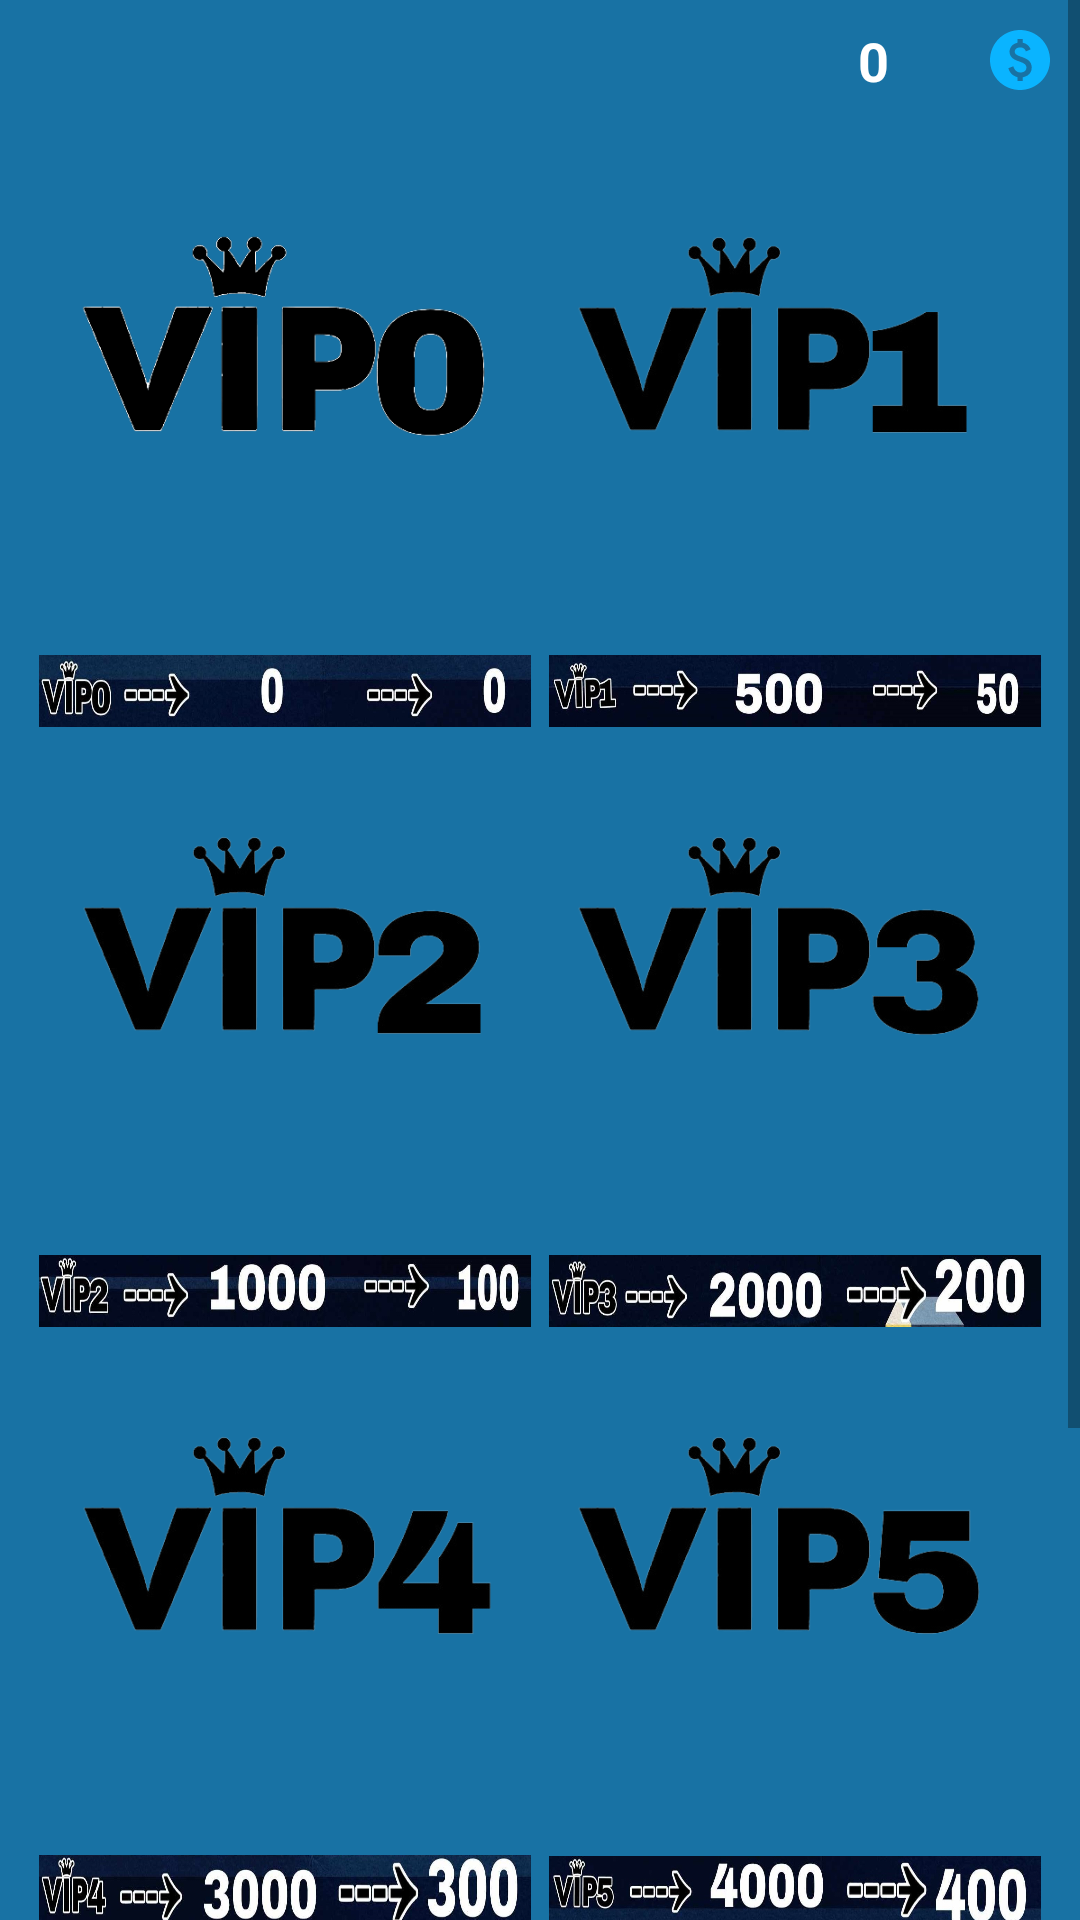

Produce the Android XML layout that renders to this screen, including the resource entries it uses.
<!-- AndroidManifest.xml: activity theme AppTheme.Main -->
<!-- res/layout/activity_vip.xml -->
<?xml version="1.0" encoding="utf-8"?>
<RelativeLayout xmlns:android="http://schemas.android.com/apk/res/android"
    xmlns:app="http://schemas.android.com/apk/res-auto"
    xmlns:tools="http://schemas.android.com/tools"
    android:layout_width="match_parent"
    android:layout_height="match_parent"
    android:background="#1872A4"
    tools:context=".VipActivity">

    <ScrollView
        android:id="@+id/scroll"
        android:layout_width="match_parent"
        android:layout_height="wrap_content"
        android:layout_alignParentTop="true"
        android:layout_alignParentBottom="true"
        android:orientation="vertical">

        <LinearLayout
            android:orientation="vertical"
            android:layout_width="match_parent"
            android:layout_height="match_parent">

        <RelativeLayout
            android:layout_width="match_parent"
            android:layout_height="wrap_content">

    <TextView
        android:layout_width="wrap_content"
        android:layout_height="wrap_content"
        android:id="@+id/coinsTv"
        android:drawableEnd="@drawable/baseline_paid_24"
        android:drawablePadding="8dp"
        android:layout_margin="8dp"
        android:minWidth="90dp"
        android:gravity="center"
        android:background="@drawable/coin_bg"
        android:textColor="@android:color/white"
        android:textSize="18sp"
        android:fontFamily="sans-serif"
        android:textStyle="bold"
        android:layout_alignParentTop="true"
        android:layout_alignParentEnd="true"
        android:text="0"/>

        </RelativeLayout>

    <LinearLayout
        android:layout_width="match_parent"
        android:layout_height="wrap_content"
        android:layout_margin="10dp"
        android:layout_below="@+id/coinsTv"
        android:layout_alignParentBottom="true"
        android:orientation="vertical">

        <LinearLayout
            android:layout_margin="5dp"
            android:orientation="horizontal"
            android:layout_width="match_parent"
            android:layout_height="150dp">

            <ImageView
                android:src="@drawable/vip0"
                android:layout_weight="1"
                android:layout_width="0dp"
                android:layout_height="match_parent"/>

            <ImageView
                android:src="@drawable/vip1"
                android:layout_weight="1"
                android:layout_width="0dp"
                android:layout_height="match_parent"/>

        </LinearLayout>

        <LinearLayout
            android:orientation="horizontal"
            android:layout_width="match_parent"
            android:layout_height="40dp">

            <androidx.appcompat.widget.AppCompatImageView
                app:srcCompat="@drawable/vip00"
                android:layout_margin="3dp"
                android:layout_weight="1"
                android:layout_width="0dp"
                android:layout_height="match_parent"/>

            <androidx.appcompat.widget.AppCompatImageView
                app:srcCompat="@drawable/vip11"
                android:layout_margin="3dp"
                android:layout_weight="1"
                android:layout_width="0dp"
                android:layout_height="match_parent"/>

        </LinearLayout>

        <LinearLayout
            android:layout_margin="5dp"
            android:orientation="horizontal"
            android:layout_width="match_parent"
            android:layout_height="150dp">

            <ImageView
                android:src="@drawable/vip2"
                android:layout_weight="1"
                android:layout_width="0dp"
                android:layout_height="match_parent"/>

            <ImageView
                android:src="@drawable/vip3"
                android:layout_weight="1"
                android:layout_width="0dp"
                android:layout_height="match_parent"/>

        </LinearLayout>

        <LinearLayout
            android:orientation="horizontal"
            android:layout_width="match_parent"
            android:layout_height="40dp">

            <androidx.appcompat.widget.AppCompatImageView
                app:srcCompat="@drawable/vip22"
                android:layout_margin="3dp"
                android:layout_weight="1"
                android:layout_width="0dp"
                android:layout_height="match_parent"/>

            <androidx.appcompat.widget.AppCompatImageView
                app:srcCompat="@drawable/vip33"
                android:layout_margin="3dp"
                android:layout_weight="1"
                android:layout_width="0dp"
                android:layout_height="match_parent"/>

        </LinearLayout>

        <LinearLayout
            android:layout_margin="5dp"
            android:orientation="horizontal"
            android:layout_width="match_parent"
            android:layout_height="150dp">

            <ImageView
                android:src="@drawable/vip4"
                android:layout_weight="1"
                android:layout_width="0dp"
                android:layout_height="match_parent"/>

            <ImageView
                android:src="@drawable/vip5"
                android:layout_weight="1"
                android:layout_width="0dp"
                android:layout_height="match_parent"/>

        </LinearLayout>

        <LinearLayout
            android:orientation="horizontal"
            android:layout_width="match_parent"
            android:layout_height="40dp">

            <androidx.appcompat.widget.AppCompatImageView
                app:srcCompat="@drawable/vip44"
                android:layout_margin="3dp"
                android:layout_weight="1"
                android:layout_width="0dp"
                android:layout_height="match_parent"/>

            <androidx.appcompat.widget.AppCompatImageView
                app:srcCompat="@drawable/vip55"
                android:layout_margin="3dp"
                android:layout_weight="1"
                android:layout_width="0dp"
                android:layout_height="match_parent"/>

        </LinearLayout>

        <LinearLayout
            android:layout_margin="5dp"
            android:orientation="horizontal"
            android:layout_width="match_parent"
            android:layout_height="150dp">

            <ImageView
                android:src="@drawable/vip6"
                android:layout_width="match_parent"
                android:layout_height="match_parent"/>

        </LinearLayout>

        <LinearLayout
            android:orientation="horizontal"
            android:layout_width="match_parent"
            android:layout_height="40dp">

            <androidx.appcompat.widget.AppCompatImageView
                app:srcCompat="@drawable/vip66"
                android:layout_width="match_parent"
                android:layout_height="match_parent"/>

        </LinearLayout>

    </LinearLayout>

    </LinearLayout>

    </ScrollView>

</RelativeLayout>
<!-- resources referenced by this layout -->
<resources>
  <!-- drawable baseline_paid_24 (drawable) -->
  <vector android:height="24dp" android:tint="#0AB4FF"
      android:viewportHeight="24" android:viewportWidth="24"
      android:width="24dp" xmlns:android="http://schemas.android.com/apk/res/android">
      <path android:fillColor="@android:color/white" android:pathData="M12,2C6.48,2 2,6.48 2,12s4.48,10 10,10s10,-4.48 10,-10S17.52,2 12,2zM12.88,17.76V19h-1.75v-1.29c-0.74,-0.18 -2.39,-0.77 -3.02,-2.96l1.65,-0.67c0.06,0.22 0.58,2.09 2.4,2.09c0.93,0 1.98,-0.48 1.98,-1.61c0,-0.96 -0.7,-1.46 -2.28,-2.03c-1.1,-0.39 -3.35,-1.03 -3.35,-3.31c0,-0.1 0.01,-2.4 2.62,-2.96V5h1.75v1.24c1.84,0.32 2.51,1.79 2.66,2.23l-1.58,0.67c-0.11,-0.35 -0.59,-1.34 -1.9,-1.34c-0.7,0 -1.81,0.37 -1.81,1.39c0,0.95 0.86,1.31 2.64,1.9c2.4,0.83 3.01,2.05 3.01,3.45C15.9,17.17 13.4,17.67 12.88,17.76z"/>
  </vector>
  <!-- drawable vip0: png bitmap (drawable, 23194 bytes) -->
  <!-- drawable vip00: jpg bitmap (drawable, 39657 bytes) -->
  <!-- drawable vip1: png bitmap (drawable, 33549 bytes) -->
  <!-- drawable vip11: jpg bitmap (drawable, 37343 bytes) -->
  <!-- drawable vip2: png bitmap (drawable, 38968 bytes) -->
  <!-- drawable vip22: jpg bitmap (drawable, 43560 bytes) -->
  <!-- drawable vip3: png bitmap (drawable, 39825 bytes) -->
  <!-- drawable vip33: jpg bitmap (drawable, 50333 bytes) -->
  <!-- drawable vip4: png bitmap (drawable, 37102 bytes) -->
  <!-- drawable vip44: jpg bitmap (drawable, 53749 bytes) -->
  <!-- drawable vip5: png bitmap (drawable, 39136 bytes) -->
  <!-- drawable vip55: jpg bitmap (drawable, 55373 bytes) -->
  <!-- drawable vip6: png bitmap (drawable, 40851 bytes) -->
  <!-- drawable vip66: jpg bitmap (drawable, 61200 bytes) -->
  <style name="AppTheme.Main" parent="Theme.MaterialComponents.Light.NoActionBar">
          
          <item name="colorPrimary">@color/colorPrimary</item>
          <item name="colorPrimaryDark">@color/colorPrimaryDark</item>
          <item name="colorAccent">@color/colorAccent</item>
      </style>
  <color name="colorPrimary">#0AB4FF</color>
  <color name="colorPrimaryDark">#0AB4FF</color>
  <color name="colorAccent">@android:color/darker_gray</color>
</resources>
